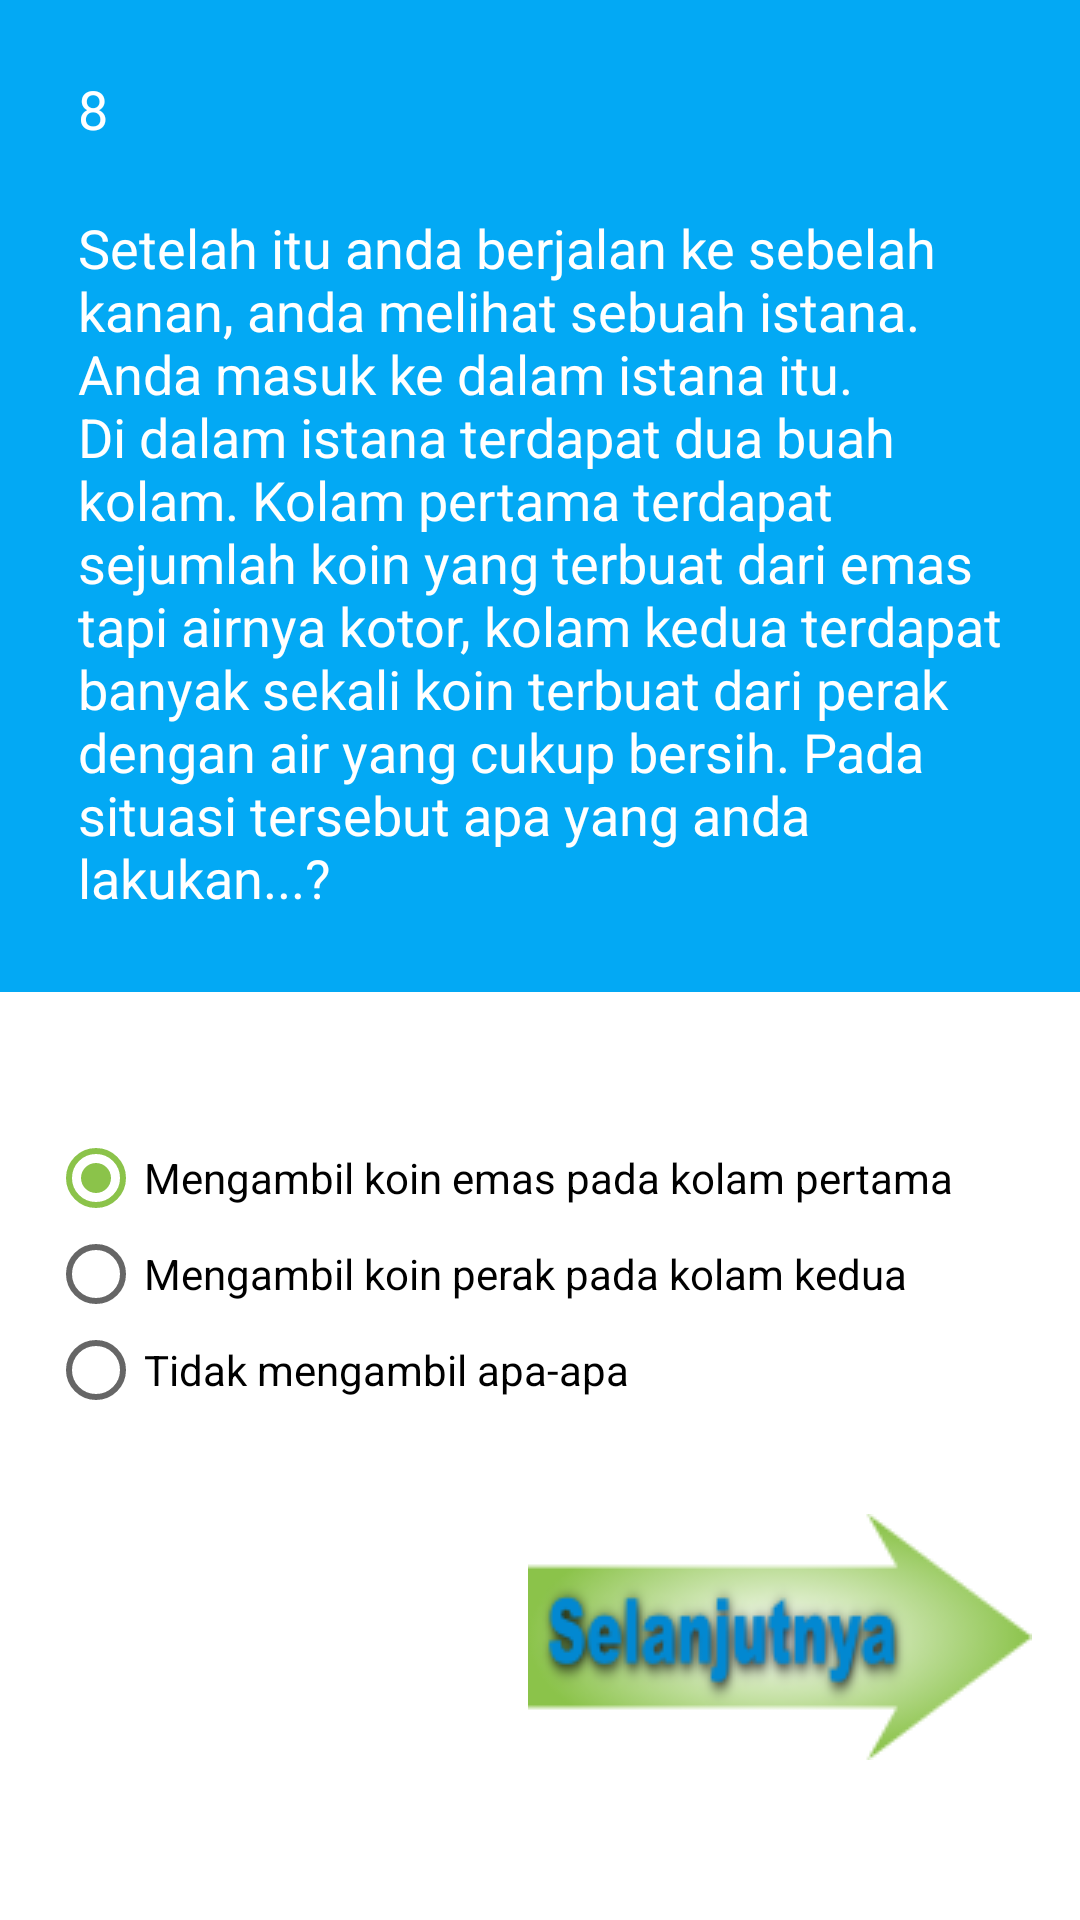

Android layout source for this screen:
<!-- AndroidManifest.xml: application theme AppTheme -->
<!-- res/layout/activity_soal_kedelapan.xml -->
<?xml version="1.0" encoding="utf-8"?>
<ScrollView
    xmlns:android="http://schemas.android.com/apk/res/android"
    xmlns:tools="http://schemas.android.com/tools"
    android:layout_width="match_parent"
    android:layout_height="match_parent"
    android:background="#ffffff">

    <LinearLayout
        android:layout_width="match_parent"
        android:layout_height="match_parent"
        tools:context="com.eeg.example.seeyourself.SoalKedelapan"
        android:orientation="vertical">

        <LinearLayout
            android:padding="16dp"
            android:background="@color/colorPrimary"
            android:orientation="vertical"
            android:layout_width="match_parent"
            android:layout_height="wrap_content">

            <TextView

                android:layout_width="match_parent"
                android:layout_height="match_parent"
                android:layout_marginTop="8dp"
                android:layout_marginBottom="12dp"
                android:layout_marginLeft="10dp"
                android:text="8"
                android:textColor="@color/putih"
                android:textSize="18sp"
                />
            <TextView
                android:textColor="@color/putih"
                android:layout_width="wrap_content"
                android:layout_height="wrap_content"
                android:text="@string/soal8"
                android:textSize="18sp"
                android:layout_margin="10dp"
                />
        </LinearLayout>

        <View
            android:layout_width="match_parent"
            android:layout_height="30dp"/>

        <RadioGroup
            android:layout_margin="16dp"
            android:layout_width="wrap_content"
            android:layout_height="wrap_content"
            android:id="@+id/radio8"
            >
            <RadioButton
                android:checked="true"
                android:id="@+id/radioJ1no8"
                android:layout_width="wrap_content"
                android:layout_height="wrap_content"
                android:text="@string/jawab1no8"
                />
            <RadioButton
                android:id="@+id/radioJ2no8"
                android:layout_width="wrap_content"
                android:layout_height="wrap_content"
                android:text="@string/jawab2no8"
                />
            <RadioButton
                android:layout_width="wrap_content"
                android:layout_height="wrap_content"
                android:id="@+id/radioJ3no8"
                android:text="@string/jawab3no8"
                />
        </RadioGroup>

        <Button
            android:layout_margin="16dp"
            android:background="@drawable/btn_selanjutnya"
            android:id="@+id/selanjutnya"
            android:layout_width="wrap_content"
            android:layout_height="wrap_content"
            android:layout_gravity="bottom|right" />

    </LinearLayout>

</ScrollView>
<!-- resources referenced by this layout -->
<resources>
  <color name="colorPrimary">#03A9F4</color>
  <color name="putih">#ffffff</color>
  <!-- drawable btn_selanjutnya (drawable) -->
  <?xml version="1.0" encoding="utf-8"?>
  <selector xmlns:android="http://schemas.android.com/apk/res/android">
  
      
      <item android:drawable="@drawable/selanjutnya_tekan"
          android:state_focused="true"/>
      
      <item android:drawable="@drawable/selanjutnya_tekan"
          android:state_pressed="true"/>
      
      <item android:drawable="@drawable/selanjutnya"/>
  
  </selector>
  <string name="jawab1no8">Mengambil koin emas pada kolam pertama</string>
  <string name="jawab2no8">Mengambil koin perak pada kolam kedua</string>
  <string name="jawab3no8">Tidak mengambil apa-apa</string>
  <string name="soal8">Setelah itu anda berjalan ke sebelah kanan, anda melihat sebuah istana. Anda masuk ke dalam istana itu. Di dalam istana terdapat dua buah kolam. Kolam pertama terdapat sejumlah koin yang terbuat dari emas tapi airnya kotor, kolam kedua terdapat banyak sekali koin terbuat dari perak dengan air yang cukup bersih. Pada situasi tersebut apa yang anda lakukan...?</string>
  <style name="AppTheme" parent="Theme.AppCompat.Light.NoActionBar">
          
          <item name="colorPrimary">@color/colorPrimary</item>
          <item name="colorPrimaryDark">@color/colorPrimaryDark</item>
          <item name="colorAccent">@color/colorAccent</item>
      </style>
  <!-- drawable selanjutnya_tekan: png bitmap (drawable, 6447 bytes) -->
  <!-- drawable selanjutnya: png bitmap (drawable, 11897 bytes) -->
  <color name="colorPrimaryDark">#0288D1</color>
  <color name="colorAccent">#8BC34A</color>
</resources>
